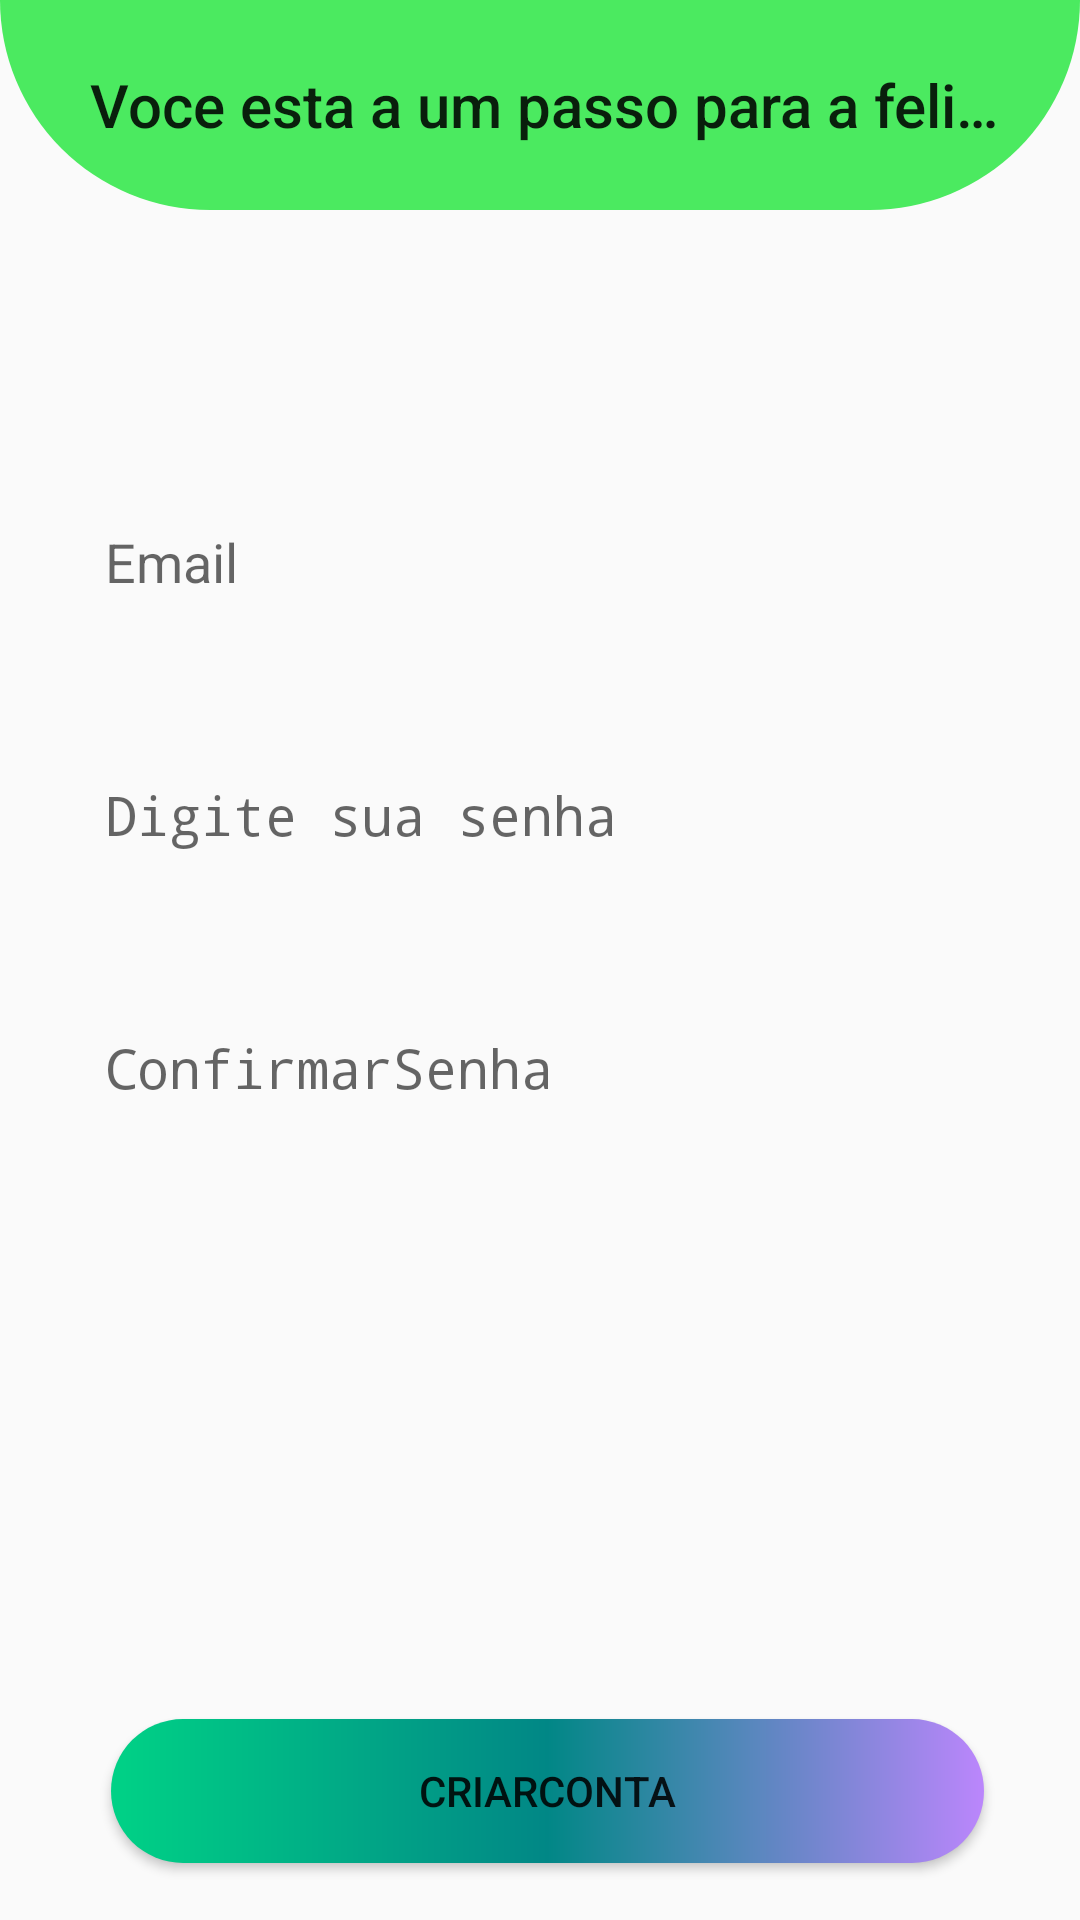

Produce the Android XML layout that renders to this screen, including the resource entries it uses.
<!-- AndroidManifest.xml: application theme Theme.EmotionDecoder -->
<!-- res/layout/ciracao_conta.xml -->
<?xml version="1.0" encoding="utf-8"?>
<RelativeLayout xmlns:android="http://schemas.android.com/apk/res/android"
    android:layout_width="match_parent"
    android:layout_height="match_parent"
    android:orientation="vertical">

    <Toolbar
        android:id="@+id/Toolbar2"
        android:layout_width="match_parent"
        android:layout_height="70dp"
        android:background="@drawable/backgroud_toobar"
        android:title="Voce esta a um passo para a felicidade"
        android:titleMarginStart="30dp"/>

    <EditText
        android:id="@+id/editTextEmail"
        android:layout_width="match_parent"
        android:layout_height="wrap_content"
        android:layout_marginTop="90dp"
        android:layout_marginStart="20dp"
        android:layout_marginEnd="20dp"
        android:layout_below="@+id/Toolbar2"
        android:drawableEnd="@drawable/ic_email"
        android:hint="@string/e_mail"
        android:inputType="textEmailAddress"
        android:textColor="@color/black"
        android:backgroundTint="#BCBCBF"
        android:maxLines="1"
        android:padding="15dp"
        android:textSize="18sp"
        android:background="@drawable/background_edittext"
        android:autofillHints="emailAddress" />

    <EditText
        android:id="@+id/editTextSenha"
        android:layout_width="match_parent"
        android:layout_height="wrap_content"
        android:background="@drawable/background_edittext"
        android:layout_below="@id/editTextEmail"
        android:hint="@string/digite_sua_senha"
        android:backgroundTint="#BCBCBF"
        android:textColor="@color/black"
        android:layout_marginTop="30dp"
        android:layout_marginStart="20dp"
        android:layout_marginEnd="20dp"
        android:maxLines="1"
        android:padding="15dp"
        android:textSize="18sp"
        android:autofillHints="password"
        android:inputType="textPassword" />

    <EditText
        android:id="@+id/editTextConfirmarSenha"
        android:layout_width="match_parent"
        android:layout_height="wrap_content"
        android:background="@drawable/background_edittext"
        android:layout_below="@id/editTextSenha"
        android:hint="@string/confirmar_senha"
        android:backgroundTint="#BCBCBF"
        android:textColor="@color/black"
        android:layout_marginTop="30dp"
        android:layout_marginStart="20dp"
        android:layout_marginEnd="20dp"
        android:maxLines="1"
        android:padding="15dp"
        android:textSize="18sp"
        android:autofillHints="password"
        android:inputType="textPassword"/>

    <Button
        android:id="@+id/buttonCriarConta"
        android:layout_width="match_parent"
        android:layout_height="wrap_content"
        android:layout_below="@+id/editTextConfirmarSenha"
        android:layout_alignParentStart="true"
        android:layout_alignParentEnd="true"
        android:layout_centerHorizontal="true"
        android:background="@drawable/button_comecar"
        android:layout_marginStart="37dp"
        android:layout_marginTop="190dp"
        android:layout_marginEnd="32dp"
        android:text="@string/criar_conta" />

</RelativeLayout>
<!-- resources referenced by this layout -->
<resources>
  <color name="black">#FF000000</color>
  <!-- drawable backgroud_toobar (drawable) -->
  <?xml version="1.0" encoding="utf-8"?>
  <shape xmlns:android="http://schemas.android.com/apk/res/android"
      android:shape="rectangle">
  
      <solid android:color="#4BEA60"/>
  
      <corners
          android:bottomRightRadius="100dp"
          android:bottomLeftRadius="100dp"
      />
  
  </shape>
  <!-- drawable button_comecar (drawable) -->
  <?xml version="1.0" encoding="utf-8"?>
  <shape xmlns:android="http://schemas.android.com/apk/res/android"
      android:shape="rectangle">
  
      <gradient
          android:startColor="@color/cyan_green"
          android:centerColor="@color/teral_700"
          android:endColor="@color/purple_200"/>
  
      <corners android:radius="30dp"/>
  
  </shape>
  <string name="confirmar_senha">ConfirmarSenha</string>
  <string name="criar_conta">CriarConta</string>
  <string name="digite_sua_senha">Digite sua senha</string>
  <string name="e_mail">Email</string>
  <style name="Theme.EmotionDecoder" parent="android:Theme.Material.Light.NoActionBar" />
  <color name="cyan_green">#00d286</color>
  <color name="teral_700">#FF018786</color>
  <color name="purple_200">#ffBB86FC</color>
</resources>
